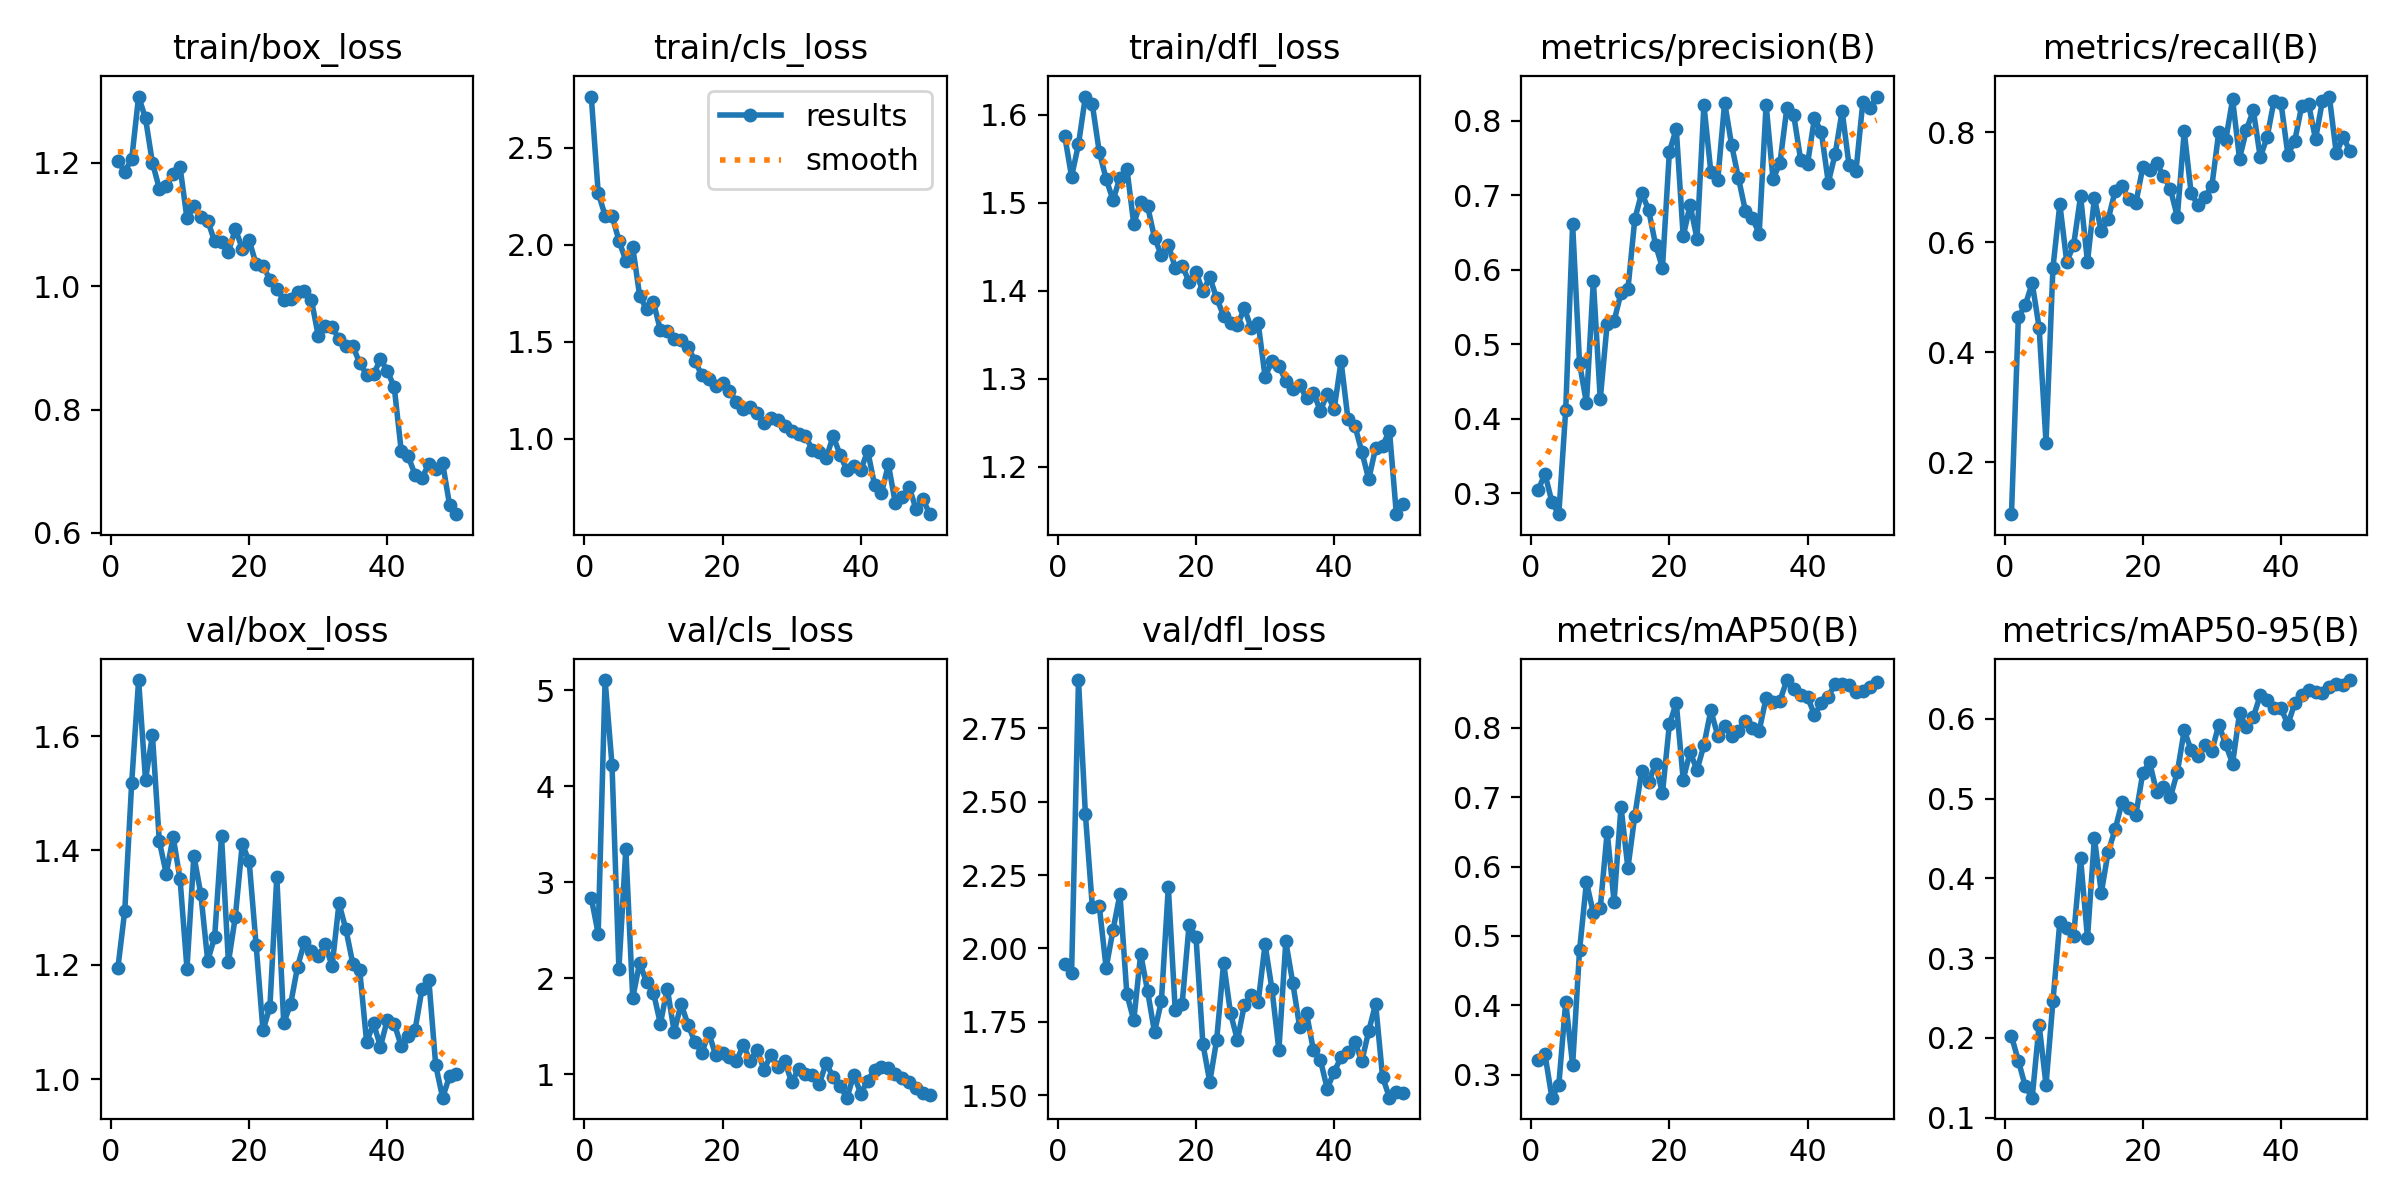

The file beside this chart, header and first rows:
epoch, time, train/box_loss, train/cls_loss, train/dfl_loss, metrics/precision(B), metrics/recall(B), metrics/mAP50(B), metrics/mAP50-95(B), val/box_loss, val/cls_loss, val/dfl_loss, lr/pg0, lr/pg1, lr/pg2
1, 14.36, 1.203, 2.763, 1.576, 0.3041, 0.1053, 0.3213, 0.2019, 1.194, 2.838, 1.946, 0.0004644, 0.0004644, 0.0004644
2, 28.03, 1.186, 2.268, 1.53, 0.3261, 0.4637, 0.3293, 0.1713, 1.295, 2.466, 1.916, 0.0009221, 0.0009221, 0.0009221
3, 41.22, 1.206, 2.149, 1.567, 0.2882, 0.4859, 0.267, 0.139, 1.518, 5.106, 2.913, 0.001361, 0.001361, 0.001361
4, 54.3, 1.308, 2.149, 1.621, 0.2719, 0.526, 0.2853, 0.1249, 1.698, 4.221, 2.456, 0.001344, 0.001344, 0.001344
5, 66.28, 1.272, 2.021, 1.612, 0.4119, 0.4449, 0.4052, 0.2162, 1.524, 2.099, 2.143, 0.001316, 0.001316, 0.001316
6, 78.66, 1.2, 1.918, 1.558, 0.6614, 0.2356, 0.314, 0.1411, 1.602, 3.348, 2.146, 0.001288, 0.001288, 0.001288
7, 91.91, 1.158, 1.987, 1.527, 0.4749, 0.5538, 0.4791, 0.2457, 1.416, 1.797, 1.934, 0.001259, 0.001259, 0.001259
8, 106, 1.163, 1.737, 1.503, 0.421, 0.6694, 0.5776, 0.3457, 1.36, 2.161, 2.063, 0.001231, 0.001231, 0.001231
9, 119, 1.181, 1.666, 1.529, 0.5851, 0.5644, 0.5328, 0.3378, 1.424, 1.959, 2.185, 0.001203, 0.001203, 0.001203
10, 132, 1.193, 1.702, 1.539, 0.4265, 0.5955, 0.5403, 0.3283, 1.35, 1.851, 1.844, 0.001174, 0.001174, 0.001174
11, 145.1, 1.11, 1.559, 1.476, 0.5278, 0.6841, 0.6498, 0.425, 1.193, 1.527, 1.756, 0.001146, 0.001146, 0.001146
12, 157.9, 1.13, 1.556, 1.501, 0.5312, 0.5644, 0.5494, 0.3253, 1.391, 1.894, 1.982, 0.001118, 0.001118, 0.001118
13, 170.1, 1.112, 1.514, 1.496, 0.5691, 0.6807, 0.6863, 0.4507, 1.324, 1.441, 1.855, 0.001089, 0.001089, 0.001089
14, 182, 1.106, 1.507, 1.46, 0.5738, 0.6198, 0.5979, 0.382, 1.207, 1.735, 1.715, 0.001061, 0.001061, 0.001061
15, 194.6, 1.073, 1.474, 1.44, 0.6683, 0.6422, 0.6734, 0.4336, 1.248, 1.516, 1.822, 0.001033, 0.001033, 0.001033
16, 207.4, 1.072, 1.399, 1.452, 0.7036, 0.6935, 0.7377, 0.4614, 1.425, 1.338, 2.209, 0.001005, 0.001005, 0.001005
17, 220.2, 1.056, 1.327, 1.426, 0.6805, 0.7026, 0.7216, 0.4956, 1.204, 1.223, 1.789, 0.0009763, 0.0009763, 0.0009763
18, 233, 1.093, 1.306, 1.429, 0.6338, 0.6783, 0.7479, 0.4884, 1.284, 1.431, 1.813, 0.000948, 0.000948, 0.000948
19, 246, 1.061, 1.269, 1.411, 0.6027, 0.6716, 0.7059, 0.4798, 1.411, 1.202, 2.079, 0.0009197, 0.0009197, 0.0009197
20, 259.1, 1.075, 1.288, 1.421, 0.7585, 0.7363, 0.8047, 0.5321, 1.381, 1.222, 2.041, 0.0008914, 0.0008914, 0.0008914
21, 271.1, 1.036, 1.244, 1.399, 0.7895, 0.7314, 0.8357, 0.5456, 1.235, 1.183, 1.676, 0.0008631, 0.0008631, 0.0008631
22, 283.1, 1.034, 1.187, 1.415, 0.645, 0.7448, 0.7254, 0.5085, 1.085, 1.139, 1.546, 0.0008348, 0.0008348, 0.0008348
23, 296.1, 1.01, 1.151, 1.392, 0.6871, 0.7206, 0.765, 0.5146, 1.127, 1.307, 1.69, 0.0008065, 0.0008065, 0.0008065
24, 309, 0.9961, 1.164, 1.372, 0.6419, 0.6973, 0.7391, 0.5021, 1.354, 1.139, 1.951, 0.0007782, 0.0007782, 0.0007782
25, 322.1, 0.978, 1.131, 1.363, 0.8215, 0.6462, 0.7748, 0.5332, 1.098, 1.256, 1.78, 0.0007499, 0.0007499, 0.0007499
26, 335.6, 0.9799, 1.078, 1.361, 0.7317, 0.8019, 0.8251, 0.5858, 1.131, 1.049, 1.688, 0.0007216, 0.0007216, 0.0007216
27, 348.5, 0.9911, 1.107, 1.38, 0.7201, 0.6896, 0.7887, 0.5609, 1.196, 1.205, 1.808, 0.0006934, 0.0006934, 0.0006934
28, 361.3, 0.9918, 1.095, 1.357, 0.8248, 0.6673, 0.803, 0.5536, 1.24, 1.08, 1.841, 0.0006651, 0.0006651, 0.0006651
29, 373.7, 0.9783, 1.067, 1.364, 0.7682, 0.6833, 0.7882, 0.5675, 1.224, 1.138, 1.817, 0.0006368, 0.0006368, 0.0006368
30, 385.7, 0.9193, 1.041, 1.303, 0.7234, 0.7028, 0.796, 0.5596, 1.215, 0.9187, 2.014, 0.0006085, 0.0006085, 0.0006085
31, 398.8, 0.9353, 1.022, 1.32, 0.6793, 0.8006, 0.8103, 0.5929, 1.236, 1.055, 1.861, 0.0005802, 0.0005802, 0.0005802
32, 411.7, 0.9345, 1.011, 1.315, 0.6697, 0.7858, 0.7996, 0.5682, 1.198, 1.006, 1.654, 0.0005519, 0.0005519, 0.0005519
33, 424.9, 0.9136, 0.9436, 1.297, 0.6487, 0.8603, 0.7957, 0.5441, 1.307, 0.9906, 2.024, 0.0005236, 0.0005236, 0.0005236
34, 438, 0.9025, 0.9293, 1.288, 0.8221, 0.7524, 0.843, 0.607, 1.262, 0.9042, 1.884, 0.0004953, 0.0004953, 0.0004953
35, 450.9, 0.903, 0.8994, 1.293, 0.7217, 0.8047, 0.8374, 0.5897, 1.202, 1.119, 1.734, 0.000467, 0.000467, 0.000467
36, 463.6, 0.8753, 1.012, 1.278, 0.7436, 0.8405, 0.8388, 0.6023, 1.19, 0.9699, 1.78, 0.0004387, 0.0004387, 0.0004387
37, 476.2, 0.8568, 0.9173, 1.284, 0.8171, 0.7548, 0.8688, 0.6298, 1.065, 0.879, 1.653, 0.0004104, 0.0004104, 0.0004104
38, 488.2, 0.857, 0.8356, 1.264, 0.8078, 0.7915, 0.8553, 0.624, 1.098, 0.7577, 1.621, 0.0003821, 0.0003821, 0.0003821
39, 500.8, 0.8817, 0.859, 1.283, 0.7479, 0.8581, 0.8479, 0.6135, 1.057, 0.9945, 1.523, 0.0003538, 0.0003538, 0.0003538
40, 513.7, 0.8629, 0.8373, 1.266, 0.7428, 0.854, 0.8442, 0.6136, 1.104, 0.8011, 1.581, 0.0003255, 0.0003255, 0.0003255
41, 527.9, 0.8359, 0.9364, 1.32, 0.804, 0.7595, 0.8187, 0.5932, 1.097, 0.9341, 1.629, 0.0002972, 0.0002972, 0.0002972
42, 540.7, 0.7333, 0.7609, 1.254, 0.7846, 0.785, 0.8351, 0.6198, 1.058, 1.05, 1.648, 0.0002689, 0.0002689, 0.0002689
43, 553.7, 0.7246, 0.7189, 1.247, 0.7173, 0.8483, 0.845, 0.6295, 1.075, 1.076, 1.682, 0.0002406, 0.0002406, 0.0002406
44, 566, 0.6945, 0.8667, 1.217, 0.7558, 0.8514, 0.8633, 0.6362, 1.086, 1.07, 1.616, 0.0002123, 0.0002123, 0.0002123
45, 578.6, 0.6884, 0.6666, 1.186, 0.8135, 0.7878, 0.8628, 0.6333, 1.157, 0.9996, 1.719, 0.0001841, 0.0001841, 0.0001841
46, 589.8, 0.7122, 0.6965, 1.222, 0.7407, 0.8575, 0.8613, 0.6327, 1.174, 0.9629, 1.811, 0.0001558, 0.0001558, 0.0001558
47, 602.1, 0.7032, 0.7515, 1.224, 0.7323, 0.8653, 0.8515, 0.6396, 1.024, 0.9164, 1.564, 0.0001275, 0.0001275, 0.0001275
48, 615.1, 0.7129, 0.6351, 1.241, 0.8254, 0.7624, 0.853, 0.6443, 0.9676, 0.8539, 1.492, 9.91726e-05, 9.91726e-05, 9.91726e-05
49, 628.5, 0.6452, 0.6861, 1.146, 0.8172, 0.791, 0.8591, 0.6428, 1.005, 0.8022, 1.512, 7.08784e-05, 7.08784e-05, 7.08784e-05
50, 641.3, 0.6303, 0.6102, 1.158, 0.8328, 0.7664, 0.8661, 0.6489, 1.01, 0.782, 1.508, 4.25842e-05, 4.25842e-05, 4.25842e-05
